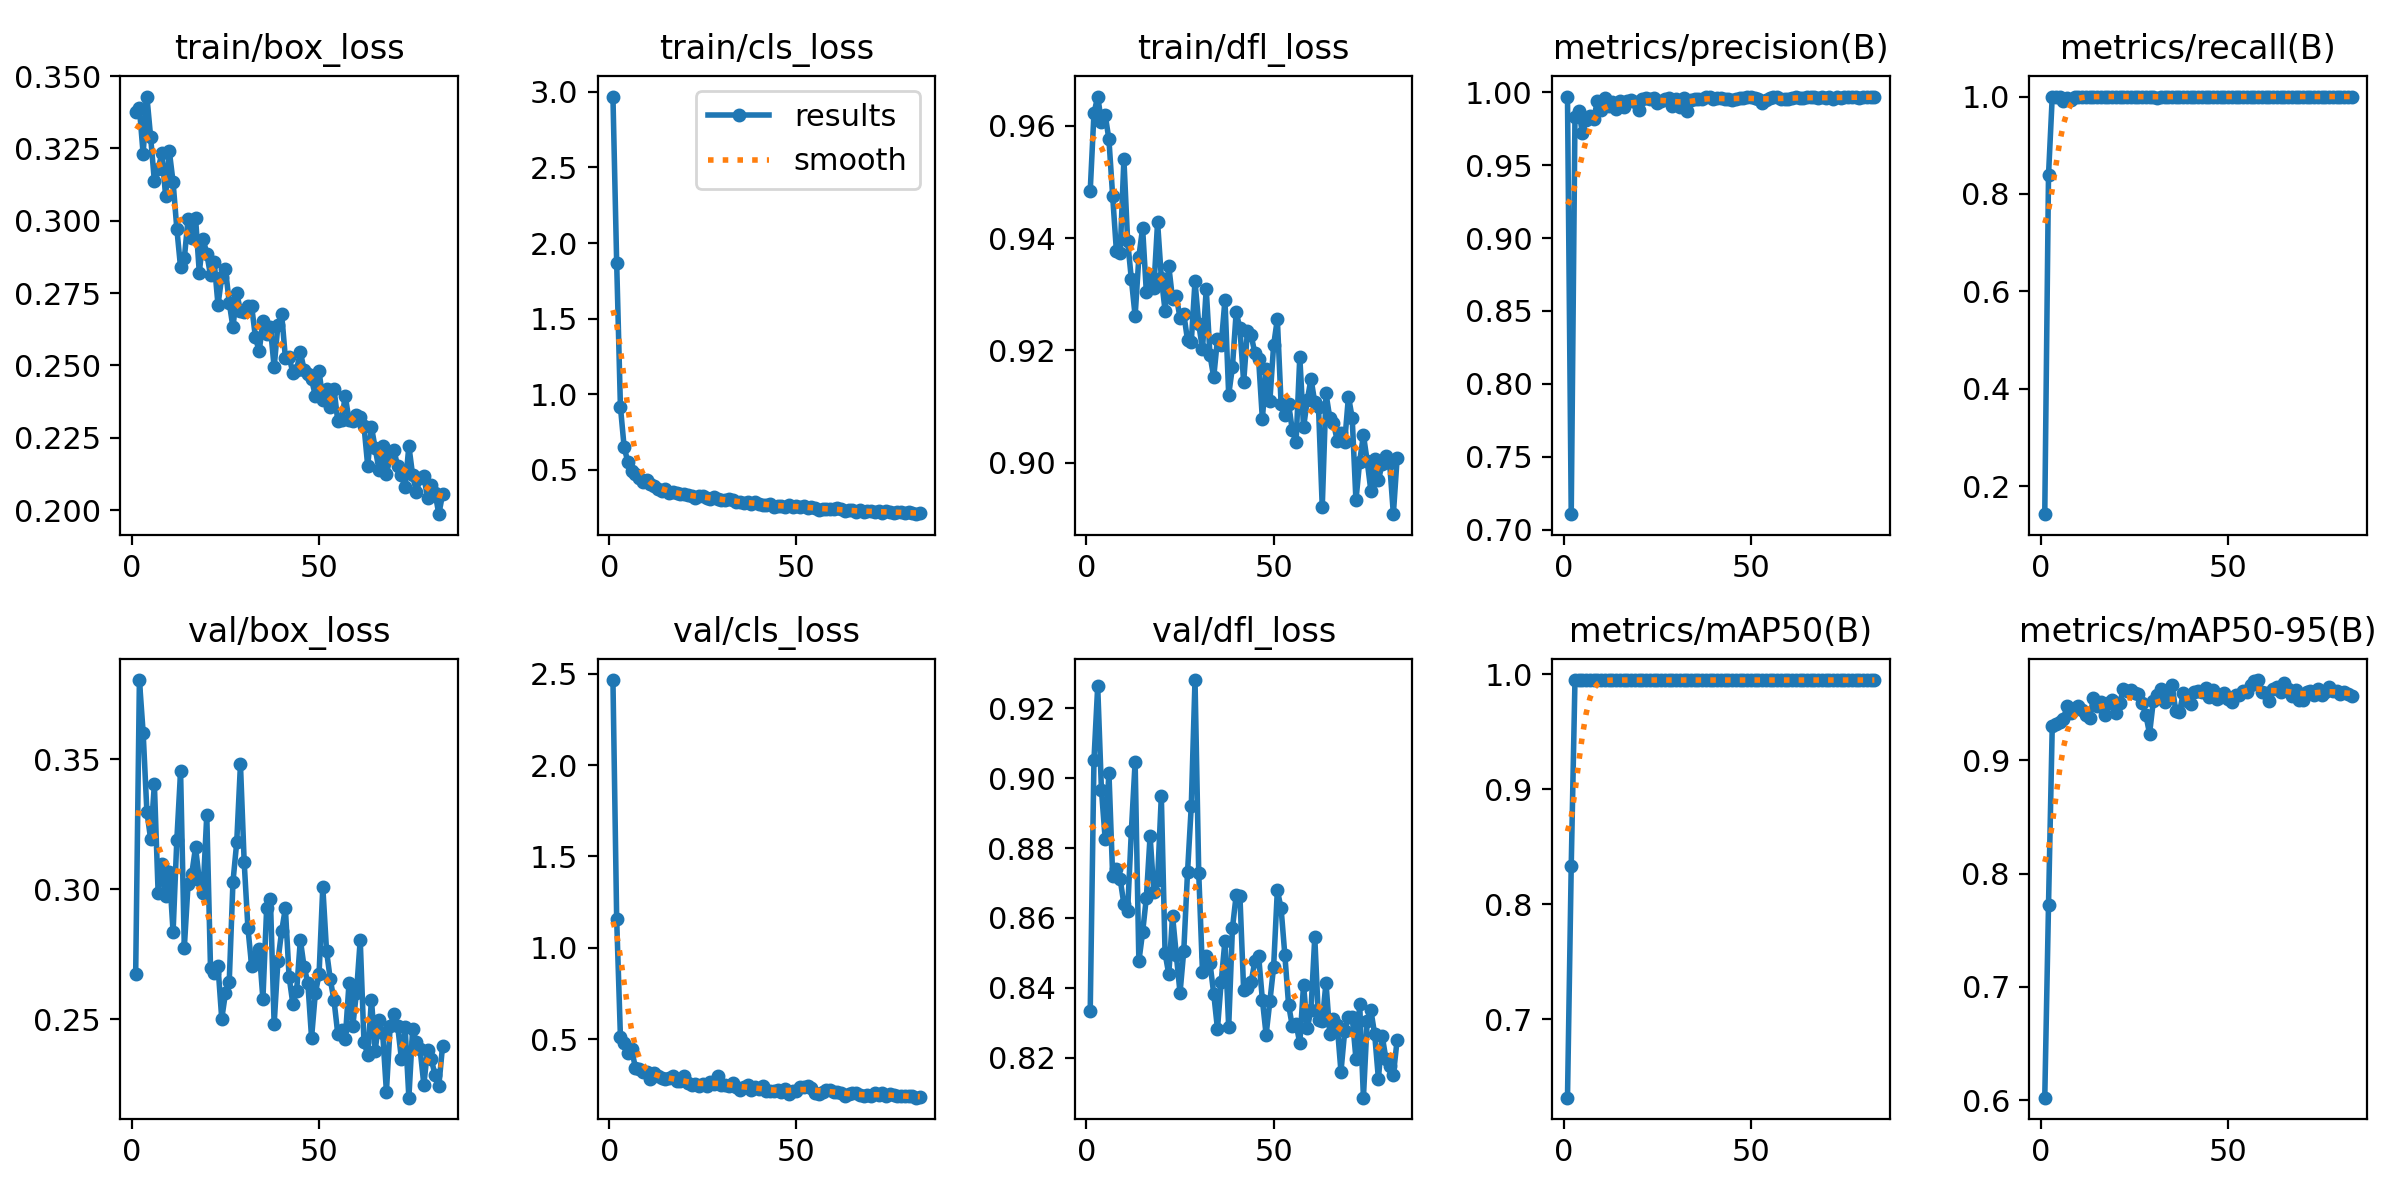

The file beside this chart, header and first rows:
epoch, time, train/box_loss, train/cls_loss, train/dfl_loss, metrics/precision(B), metrics/recall(B), metrics/mAP50(B), metrics/mAP50-95(B), val/box_loss, val/cls_loss, val/dfl_loss, lr/pg0, lr/pg1, lr/pg2
1, 11.24, 0.3375, 2.969, 0.9484, 0.9971, 0.1429, 0.632, 0.6022, 0.2672, 2.466, 0.8332, 0.0002943, 0.0002943, 0.0002943
2, 17.34, 0.3389, 1.865, 0.9621, 0.7106, 0.8388, 0.8336, 0.7722, 0.3804, 1.155, 0.9052, 0.0005914, 0.0005914, 0.0005914
3, 23.24, 0.323, 0.9168, 0.9651, 0.9832, 1, 0.995, 0.9306, 0.3601, 0.5132, 0.9263, 0.0008825, 0.0008825, 0.0008825
4, 28.78, 0.3429, 0.6472, 0.9607, 0.9874, 1, 0.995, 0.9319, 0.3297, 0.4769, 0.8967, 0.000882, 0.000882, 0.000882
5, 34.38, 0.3289, 0.5507, 0.9619, 0.9718, 1, 0.995, 0.9337, 0.3192, 0.4214, 0.8825, 0.000873, 0.000873, 0.000873
6, 40.62, 0.3137, 0.4891, 0.9575, 0.9811, 0.9899, 0.995, 0.937, 0.3403, 0.4446, 0.9016, 0.000864, 0.000864, 0.000864
7, 46.4, 0.3179, 0.4745, 0.9474, 0.9839, 0.9979, 0.995, 0.9484, 0.2986, 0.3426, 0.8719, 0.000855, 0.000855, 0.000855
8, 52.39, 0.3232, 0.4476, 0.9376, 0.9814, 0.9934, 0.995, 0.9416, 0.3096, 0.3379, 0.874, 0.000846, 0.000846, 0.000846
9, 57.41, 0.3087, 0.419, 0.9373, 0.9944, 1, 0.995, 0.9467, 0.2973, 0.3224, 0.8712, 0.000837, 0.000837, 0.000837
10, 62.57, 0.324, 0.4308, 0.954, 0.9875, 0.9981, 0.995, 0.948, 0.3066, 0.3206, 0.8639, 0.000828, 0.000828, 0.000828
11, 67.85, 0.3133, 0.4028, 0.9394, 0.9962, 1, 0.995, 0.9445, 0.2834, 0.283, 0.8621, 0.000819, 0.000819, 0.000819
12, 73.46, 0.2972, 0.3896, 0.9326, 0.9905, 1, 0.9948, 0.9405, 0.319, 0.3142, 0.885, 0.00081, 0.00081, 0.00081
13, 78.75, 0.2838, 0.3714, 0.9261, 0.9933, 1, 0.995, 0.9372, 0.3452, 0.2993, 0.9047, 0.000801, 0.000801, 0.000801
14, 84.82, 0.287, 0.3617, 0.9366, 0.9885, 1, 0.995, 0.9553, 0.2775, 0.2895, 0.8476, 0.000792, 0.000792, 0.000792
15, 90.3, 0.3006, 0.3699, 0.9418, 0.9944, 1, 0.995, 0.9483, 0.3018, 0.2811, 0.8558, 0.000783, 0.000783, 0.000783
16, 96.11, 0.2939, 0.3477, 0.9303, 0.9897, 1, 0.995, 0.9514, 0.3059, 0.2852, 0.8658, 0.000774, 0.000774, 0.000774
17, 101.5, 0.301, 0.353, 0.933, 0.9941, 1, 0.995, 0.9401, 0.3161, 0.2955, 0.8835, 0.000765, 0.000765, 0.000765
18, 107.4, 0.2821, 0.3435, 0.9311, 0.9946, 1, 0.995, 0.9504, 0.3035, 0.2694, 0.8673, 0.000756, 0.000756, 0.000756
19, 112.9, 0.2938, 0.3424, 0.9428, 0.9932, 1, 0.995, 0.9534, 0.2986, 0.2693, 0.8707, 0.000747, 0.000747, 0.000747
20, 118.1, 0.2886, 0.3363, 0.933, 0.9876, 1, 0.995, 0.9419, 0.3285, 0.3002, 0.8949, 0.000738, 0.000738, 0.000738
21, 123.9, 0.2811, 0.3329, 0.9271, 0.9952, 1, 0.995, 0.9504, 0.2695, 0.2582, 0.8499, 0.000729, 0.000729, 0.000729
22, 129.3, 0.2856, 0.3254, 0.935, 0.996, 1, 0.995, 0.963, 0.2677, 0.2476, 0.8438, 0.00072, 0.00072, 0.00072
23, 134.8, 0.2709, 0.3151, 0.9291, 0.9955, 1, 0.995, 0.9616, 0.2702, 0.2524, 0.8607, 0.000711, 0.000711, 0.000711
24, 140.6, 0.2806, 0.324, 0.9297, 0.9959, 1, 0.995, 0.9627, 0.2501, 0.2442, 0.8494, 0.000702, 0.000702, 0.000702
25, 145.8, 0.2832, 0.3265, 0.9257, 0.993, 1, 0.995, 0.9599, 0.26, 0.2561, 0.8386, 0.000693, 0.000693, 0.000693
26, 151, 0.2717, 0.3142, 0.9265, 0.9943, 1, 0.995, 0.9588, 0.2643, 0.2457, 0.8506, 0.000684, 0.000684, 0.000684
27, 156.6, 0.2631, 0.3063, 0.9219, 0.9958, 1, 0.995, 0.9511, 0.3028, 0.267, 0.873, 0.000675, 0.000675, 0.000675
28, 162.2, 0.2752, 0.3176, 0.9215, 0.9964, 1, 0.995, 0.9404, 0.3179, 0.2514, 0.892, 0.000666, 0.000666, 0.000666
29, 167.9, 0.2687, 0.305, 0.9323, 0.9908, 0.9996, 0.995, 0.9236, 0.348, 0.2964, 0.9281, 0.000657, 0.000657, 0.000657
30, 173.4, 0.2686, 0.3011, 0.9247, 0.9957, 1, 0.995, 0.9524, 0.3102, 0.248, 0.8728, 0.000648, 0.000648, 0.000648
31, 178.9, 0.2705, 0.2965, 0.9202, 0.9902, 0.9978, 0.995, 0.9579, 0.2849, 0.2503, 0.8444, 0.000639, 0.000639, 0.000639
32, 184.5, 0.2704, 0.3057, 0.931, 0.996, 1, 0.995, 0.9632, 0.2703, 0.2416, 0.849, 0.00063, 0.00063, 0.00063
33, 189.9, 0.2597, 0.2994, 0.9192, 0.9871, 1, 0.995, 0.9517, 0.2735, 0.2609, 0.847, 0.000621, 0.000621, 0.000621
34, 195.4, 0.2548, 0.2847, 0.9153, 0.9944, 1, 0.995, 0.9572, 0.2769, 0.2393, 0.8383, 0.000612, 0.000612, 0.000612
35, 201.1, 0.2652, 0.286, 0.922, 0.9952, 1, 0.995, 0.967, 0.2577, 0.2235, 0.8282, 0.000603, 0.000603, 0.000603
36, 206.8, 0.2608, 0.2828, 0.921, 0.9956, 1, 0.995, 0.9438, 0.2926, 0.2391, 0.8417, 0.000594, 0.000594, 0.000594
37, 212, 0.2632, 0.2837, 0.929, 0.9951, 1, 0.995, 0.9427, 0.2964, 0.2505, 0.8535, 0.000585, 0.000585, 0.000585
38, 217.7, 0.2493, 0.2726, 0.9121, 0.9968, 1, 0.995, 0.9594, 0.248, 0.2212, 0.8288, 0.000576, 0.000576, 0.000576
39, 224, 0.2639, 0.2894, 0.917, 0.9968, 1, 0.995, 0.9522, 0.2722, 0.2356, 0.857, 0.000567, 0.000567, 0.000567
40, 229.9, 0.2679, 0.2746, 0.9268, 0.9956, 1, 0.995, 0.9496, 0.2838, 0.2289, 0.8665, 0.000558, 0.000558, 0.000558
41, 235.6, 0.2526, 0.2685, 0.9239, 0.9958, 1, 0.995, 0.9607, 0.2926, 0.241, 0.8663, 0.000549, 0.000549, 0.000549
42, 241.9, 0.2528, 0.2697, 0.9144, 0.996, 1, 0.995, 0.9612, 0.2662, 0.2173, 0.8393, 0.00054, 0.00054, 0.00054
43, 247.6, 0.2475, 0.2704, 0.9234, 0.9955, 1, 0.995, 0.9604, 0.2558, 0.2182, 0.84, 0.000531, 0.000531, 0.000531
44, 253.4, 0.2485, 0.2547, 0.9227, 0.9954, 1, 0.995, 0.9636, 0.2606, 0.2181, 0.8415, 0.000522, 0.000522, 0.000522
45, 259, 0.2546, 0.2606, 0.9195, 0.9945, 1, 0.995, 0.9562, 0.2804, 0.2225, 0.8477, 0.000513, 0.000513, 0.000513
46, 265.1, 0.2485, 0.2623, 0.9184, 0.9957, 1, 0.995, 0.9626, 0.2701, 0.2102, 0.8491, 0.000504, 0.000504, 0.000504
47, 271.1, 0.2471, 0.2517, 0.9078, 0.9959, 1, 0.995, 0.9546, 0.2639, 0.2257, 0.8366, 0.000495, 0.000495, 0.000495
48, 277.1, 0.2452, 0.2657, 0.9166, 0.9964, 1, 0.995, 0.9559, 0.2428, 0.1981, 0.8266, 0.000486, 0.000486, 0.000486
49, 283, 0.2395, 0.2564, 0.911, 0.9969, 1, 0.995, 0.9593, 0.2599, 0.2132, 0.8361, 0.000477, 0.000477, 0.000477
50, 288, 0.248, 0.2576, 0.9209, 0.9965, 1, 0.995, 0.9544, 0.2672, 0.2167, 0.8459, 0.000468, 0.000468, 0.000468
51, 293.3, 0.2382, 0.2522, 0.9256, 0.9964, 1, 0.995, 0.9519, 0.3009, 0.2398, 0.8679, 0.000459, 0.000459, 0.000459
52, 299.2, 0.2417, 0.2609, 0.9105, 0.9955, 1, 0.995, 0.9576, 0.2762, 0.2361, 0.8628, 0.00045, 0.00045, 0.00045
53, 304.6, 0.2358, 0.2441, 0.9085, 0.9929, 1, 0.995, 0.958, 0.2652, 0.2416, 0.8494, 0.000441, 0.000441, 0.000441
54, 310.3, 0.2419, 0.2557, 0.9105, 0.9946, 1, 0.995, 0.9615, 0.2572, 0.2311, 0.8351, 0.000432, 0.000432, 0.000432
55, 315.9, 0.2308, 0.2449, 0.9059, 0.996, 1, 0.995, 0.9606, 0.2443, 0.2049, 0.829, 0.000423, 0.000423, 0.000423
56, 321.4, 0.2311, 0.2365, 0.9037, 0.9968, 1, 0.995, 0.9663, 0.2457, 0.2016, 0.8297, 0.000414, 0.000414, 0.000414
57, 327.1, 0.2394, 0.2432, 0.9188, 0.9965, 1, 0.995, 0.9704, 0.2423, 0.2117, 0.824, 0.0004051, 0.0004051, 0.0004051
58, 332.2, 0.2311, 0.2407, 0.9063, 0.9955, 1, 0.995, 0.971, 0.2637, 0.2235, 0.8408, 0.0003961, 0.0003961, 0.0003961
59, 337.4, 0.2308, 0.2371, 0.9112, 0.9952, 1, 0.995, 0.9604, 0.2472, 0.2194, 0.8285, 0.0003871, 0.0003871, 0.0003871
60, 343.2, 0.233, 0.2396, 0.915, 0.9955, 1, 0.995, 0.9592, 0.2602, 0.2105, 0.8337, 0.0003781, 0.0003781, 0.0003781
... 23 more rows
